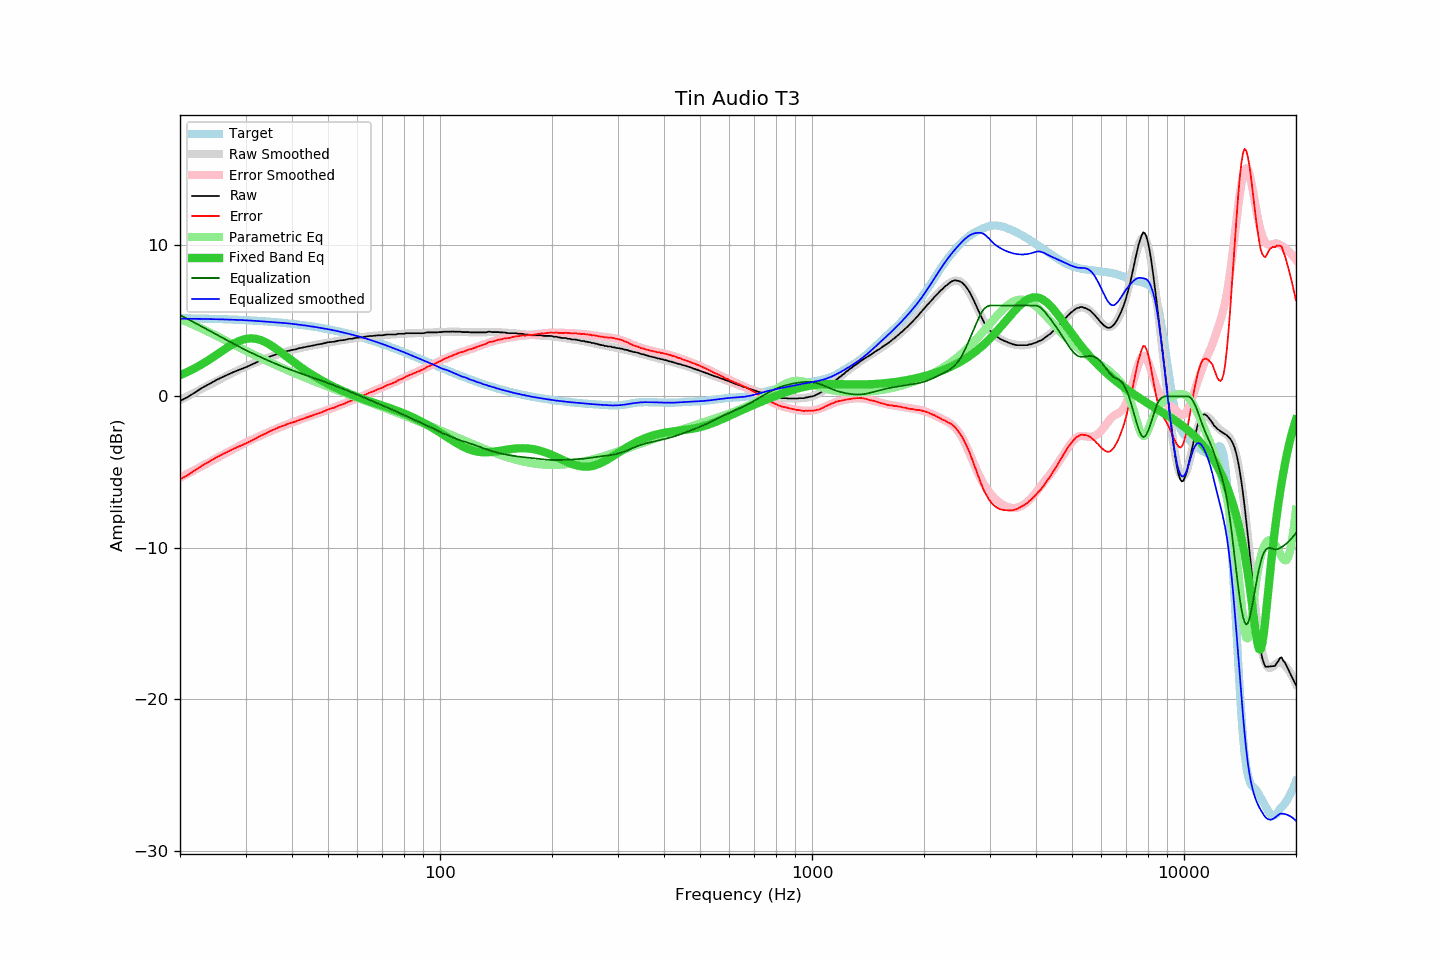

The table this chart was drawn from, first rows:
frequency, raw, error, smoothed, error_smoothed, equalization, parametric_eq, equalized_raw, equalized_smoothed, target
20, -0.31, -5.47, -0.25, -5.38, 5.38, 1.40, 5.07, 5.13, 5.16
21, -0.04, -5.19, 0.02, -5.10, 5.10, 1.62, 5.07, 5.13, 5.15
22, 0.28, -4.86, 0.28, -4.84, 4.84, 1.88, 5.12, 5.12, 5.14
23, 0.58, -4.55, 0.53, -4.58, 4.58, 2.15, 5.16, 5.11, 5.13
24, 0.82, -4.30, 0.77, -4.33, 4.33, 2.43, 5.15, 5.10, 5.12
25, 1.07, -4.04, 1.00, -4.10, 4.10, 2.73, 5.17, 5.09, 5.11
26, 1.27, -3.82, 1.21, -3.87, 3.87, 3.01, 5.14, 5.08, 5.10
27, 1.45, -3.63, 1.42, -3.65, 3.65, 3.28, 5.10, 5.07, 5.08
28, 1.63, -3.43, 1.61, -3.45, 3.45, 3.51, 5.08, 5.06, 5.07
29, 1.77, -3.28, 1.79, -3.25, 3.25, 3.68, 5.02, 5.04, 5.05
30, 1.91, -3.12, 1.96, -3.06, 3.06, 3.79, 4.98, 5.03, 5.03
31, 2.07, -2.94, 2.11, -2.89, 2.89, 3.83, 4.96, 5.01, 5.01
32, 2.22, -2.77, 2.25, -2.73, 2.73, 3.80, 4.95, 4.98, 4.99
33, 2.38, -2.59, 2.38, -2.58, 2.58, 3.71, 4.96, 4.96, 4.97
34, 2.50, -2.45, 2.50, -2.44, 2.44, 3.57, 4.94, 4.94, 4.95
35, 2.64, -2.29, 2.62, -2.30, 2.30, 3.39, 4.94, 4.92, 4.93
36, 2.74, -2.16, 2.72, -2.17, 2.17, 3.19, 4.92, 4.90, 4.90
37, 2.85, -2.03, 2.82, -2.05, 2.05, 2.98, 4.90, 4.87, 4.88
38, 2.92, -1.93, 2.91, -1.94, 1.94, 2.77, 4.86, 4.85, 4.85
39, 3.00, -1.82, 2.99, -1.83, 1.83, 2.56, 4.83, 4.82, 4.82
40, 3.06, -1.73, 3.07, -1.73, 1.73, 2.35, 4.79, 4.79, 4.79
41, 3.11, -1.65, 3.13, -1.63, 1.63, 2.16, 4.74, 4.76, 4.76
42, 3.19, -1.54, 3.19, -1.54, 1.54, 1.97, 4.73, 4.73, 4.73
43, 3.23, -1.47, 3.25, -1.45, 1.45, 1.79, 4.68, 4.69, 4.70
44, 3.29, -1.37, 3.30, -1.36, 1.36, 1.63, 4.66, 4.66, 4.66
45, 3.33, -1.30, 3.34, -1.28, 1.28, 1.47, 4.61, 4.62, 4.63
46, 3.38, -1.21, 3.39, -1.20, 1.20, 1.33, 4.58, 4.59, 4.59
47, 3.43, -1.12, 3.43, -1.12, 1.12, 1.19, 4.55, 4.55, 4.56
48, 3.46, -1.05, 3.47, -1.04, 1.04, 1.06, 4.50, 4.51, 4.52
49, 3.52, -0.96, 3.51, -0.96, 0.96, 0.94, 4.48, 4.47, 4.48
50, 3.57, -0.86, 3.55, -0.88, 0.88, 0.83, 4.45, 4.43, 4.44
51, 3.59, -0.80, 3.59, -0.80, 0.80, 0.72, 4.39, 4.39, 4.39
52, 3.61, -0.74, 3.63, -0.72, 0.72, 0.62, 4.34, 4.35, 4.35
53, 3.66, -0.65, 3.66, -0.65, 0.65, 0.52, 4.31, 4.31, 4.31
54, 3.70, -0.56, 3.69, -0.57, 0.57, 0.43, 4.27, 4.26, 4.26
55, 3.71, -0.51, 3.73, -0.49, 0.49, 0.34, 4.20, 4.22, 4.22
56, 3.75, -0.42, 3.76, -0.41, 0.41, 0.26, 4.17, 4.17, 4.17
57, 3.80, -0.32, 3.79, -0.34, 0.34, 0.18, 4.14, 4.12, 4.12
58, 3.80, -0.27, 3.82, -0.26, 0.26, 0.10, 4.06, 4.08, 4.08
59, 3.85, -0.18, 3.84, -0.18, 0.18, 0.03, 4.04, 4.03, 4.03
60, 3.87, -0.11, 3.87, -0.11, 0.11, -0.04, 3.98, 3.98, 3.98
61, 3.89, -0.04, 3.90, -0.03, 0.03, -0.10, 3.93, 3.93, 3.93
62, 3.90, 0.02, 3.92, 0.04, -0.04, -0.17, 3.86, 3.88, 3.88
63, 3.94, 0.11, 3.94, 0.11, -0.11, -0.23, 3.83, 3.83, 3.83
64, 3.97, 0.20, 3.96, 0.18, -0.18, -0.29, 3.79, 3.78, 3.78
65, 3.99, 0.27, 3.98, 0.26, -0.26, -0.34, 3.74, 3.72, 3.72
66, 3.99, 0.32, 4.00, 0.32, -0.32, -0.40, 3.67, 3.67, 3.67
67, 4.01, 0.39, 4.01, 0.39, -0.39, -0.45, 3.62, 3.62, 3.62
68, 4.03, 0.47, 4.02, 0.46, -0.46, -0.51, 3.57, 3.56, 3.56
69, 4.03, 0.52, 4.04, 0.53, -0.53, -0.56, 3.51, 3.51, 3.51
70, 4.03, 0.57, 4.05, 0.59, -0.59, -0.61, 3.44, 3.46, 3.46
71, 4.06, 0.66, 4.06, 0.66, -0.66, -0.66, 3.41, 3.40, 3.40
72, 4.08, 0.73, 4.07, 0.72, -0.72, -0.71, 3.36, 3.35, 3.35
73, 4.08, 0.79, 4.08, 0.79, -0.79, -0.76, 3.30, 3.29, 3.30
74, 4.08, 0.84, 4.09, 0.85, -0.85, -0.81, 3.23, 3.24, 3.24
75, 4.08, 0.90, 4.10, 0.91, -0.91, -0.86, 3.17, 3.18, 3.19
76, 4.08, 0.95, 4.11, 0.98, -0.98, -0.91, 3.10, 3.13, 3.13
77, 4.13, 1.05, 4.12, 1.04, -1.04, -0.97, 3.09, 3.08, 3.08
78, 4.13, 1.11, 4.13, 1.11, -1.11, -1.02, 3.03, 3.02, 3.02
79, 4.13, 1.16, 4.14, 1.17, -1.17, -1.07, 2.96, 2.97, 2.97
... 553 more rows
